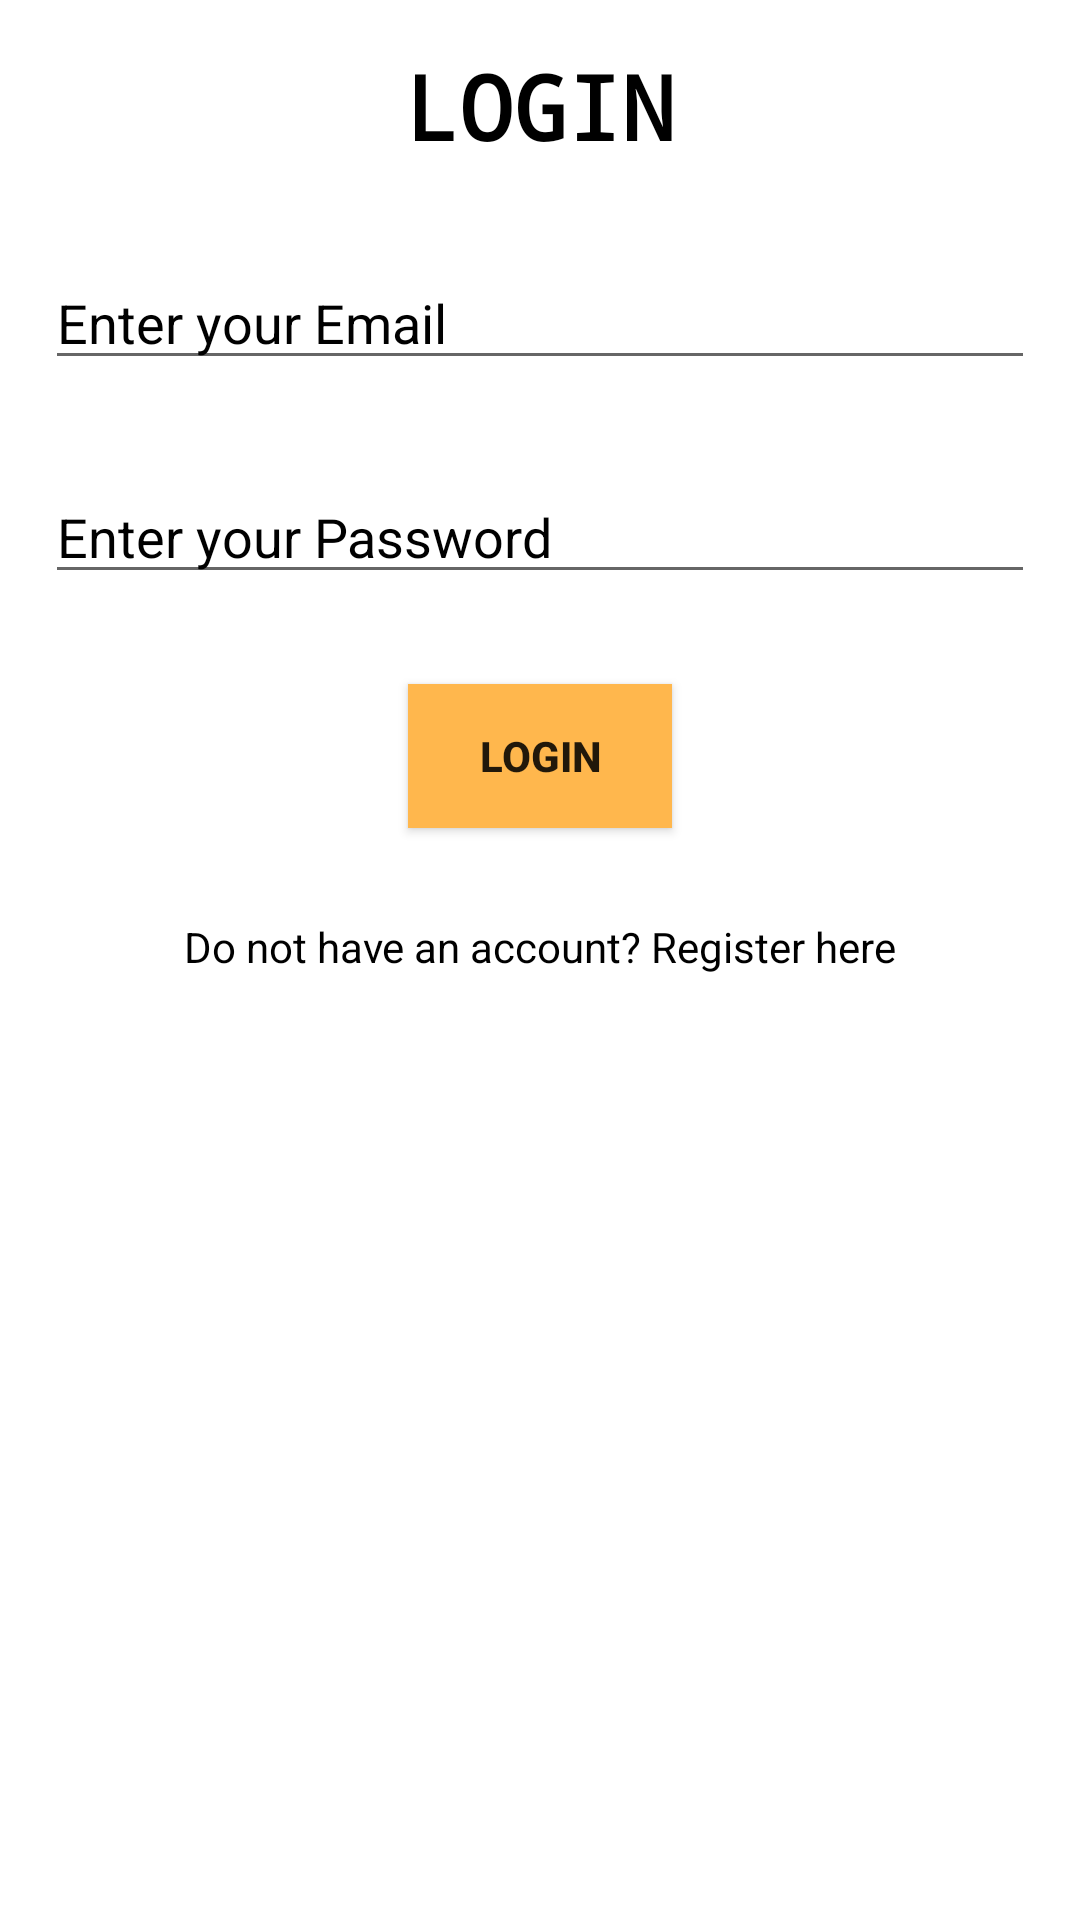

Layout XML and referenced resources for this Android screen:
<!-- AndroidManifest.xml: application theme AppTheme -->
<!-- res/layout/activity_login.xml -->
<?xml version="1.0" encoding="utf-8"?>
<android.support.constraint.ConstraintLayout xmlns:android="http://schemas.android.com/apk/res/android"
    xmlns:app="http://schemas.android.com/apk/res-auto"
    xmlns:tools="http://schemas.android.com/tools"
    android:layout_width="match_parent"
    android:layout_height="match_parent"
    tools:context="com.firebaseauth.LoginActivity">

    <LinearLayout
        android:id="@+id/linearLayout"
        android:layout_width="0dp"
        android:layout_height="0dp"
        android:background="#ffffff"
        android:orientation="vertical"
        app:layout_constraintBottom_toBottomOf="parent"
        app:layout_constraintEnd_toEndOf="parent"
        app:layout_constraintStart_toStartOf="parent"
        app:layout_constraintTop_toTopOf="parent">

        <TextView
            android:id="@+id/textLogin"
            android:layout_width="match_parent"
            android:layout_height="wrap_content"
            android:layout_marginTop="15dp"
            android:layout_marginBottom="15dp"
            android:textSize="30dp"
            android:linksClickable="true"
            android:fontFamily="monospace"
            android:textStyle="bold"
            android:text="LOGIN"
            android:textAlignment="center"
            android:textColor="#000000" />



        <EditText
            android:id="@+id/textMail"
            android:layout_width="match_parent"
            android:layout_height="wrap_content"
            android:layout_margin="15dp"
            android:hint="Enter your Email"
            android:inputType="textEmailAddress"
            android:textColor="#000000"
            android:textColorHint="#000000"/>

        <EditText
            android:id="@+id/textPassword"
            android:layout_width="match_parent"
            android:layout_height="wrap_content"
            android:layout_margin="15dp"
            android:hint="Enter your Password"
            android:textColorHint="#000000"
            android:textColor="#000000"
            android:inputType="textPassword" />

<RelativeLayout
    android:layout_width="match_parent"
    android:layout_height="wrap_content">
        <Button
            android:id="@+id/btnClick"
            android:layout_width="wrap_content"
            android:layout_height="wrap_content"
            android:layout_margin="15dp"
            android:text="Login"
            android:textStyle="bold"
            android:background="#FFB74D"
            android:layout_centerHorizontal="true"
            />

</RelativeLayout>

        <TextView
            android:id="@+id/textLogged"
            android:layout_width="match_parent"
            android:layout_height="wrap_content"
            android:layout_margin="15dp"
            android:text="Do not have an account? Register here"
            android:textAlignment="center"
            android:textColor="#000000"/>

    </LinearLayout>

</android.support.constraint.ConstraintLayout>
<!-- resources referenced by this layout -->
<resources>
  <style name="AppTheme" parent="Theme.AppCompat.Light">
          
          <item name="colorPrimary">#FF9800</item>
          <item name="colorPrimaryDark">#E65100</item>
          <item name="colorAccent">#000000</item>
      </style>
</resources>
